5-way image classification set "Augmented_Preprocessed_Dataset" from GitHub (Prothomaa/Ensemble-of-deep-learning-models-for-eye-disease-classification); label vocabulary: diabetic retinopathy, glaucoma, healthy, macular scar, myopia.

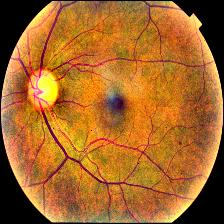
Label: glaucoma

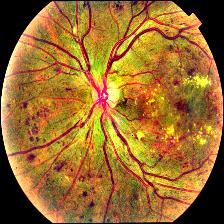
Label: diabetic retinopathy

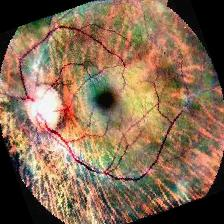
Label: macular scar

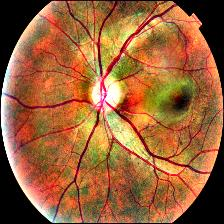
Label: macular scar

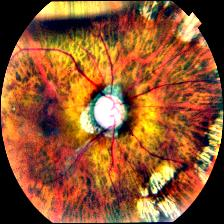
Label: myopia

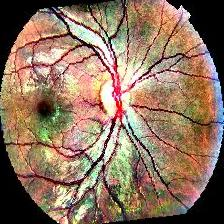
Label: healthy
